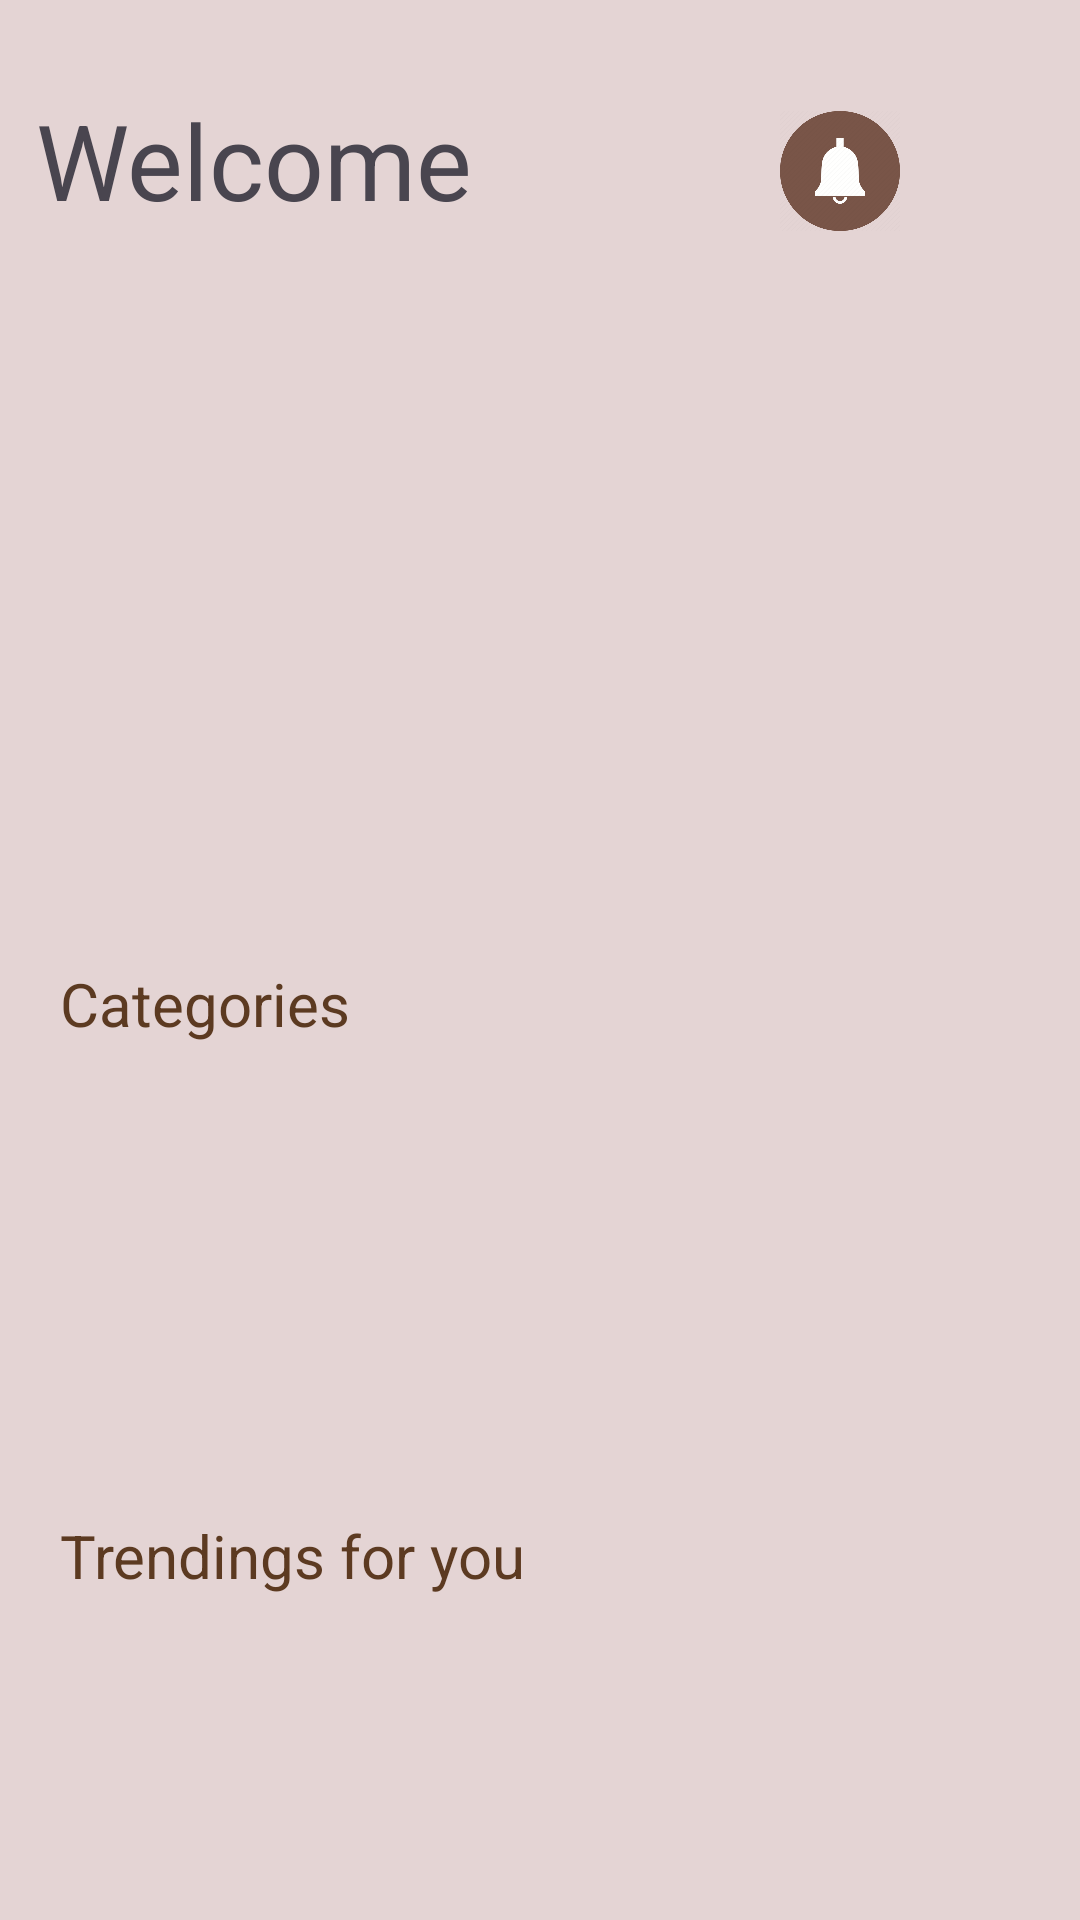

Reconstruct the res/layout file that produces this screen, plus the resources it refers to.
<!-- AndroidManifest.xml: application theme Theme.FashionHub -->
<!-- res/layout/fragment_home_scrreen.xml -->
<?xml version="1.0" encoding="utf-8"?>
<androidx.drawerlayout.widget.DrawerLayout xmlns:android="http://schemas.android.com/apk/res/android"
    xmlns:app="http://schemas.android.com/apk/res-auto"
    xmlns:tools="http://schemas.android.com/tools"
    android:layout_width="match_parent"
    android:layout_height="match_parent"
    android:background="#E4D4D4"
    android:id="@+id/fragmentContain"
    tools:context=".HomePage">

    <androidx.core.widget.NestedScrollView
        android:layout_width="match_parent"
        android:layout_height="match_parent">

    <LinearLayout
        android:layout_width="match_parent"
        android:layout_height="match_parent"
        android:orientation="vertical">

        <TextView
            android:layout_width="wrap_content"
            android:layout_height="wrap_content"
            android:layout_marginLeft="12dp"
            android:layout_marginTop="30dp"
            android:text="Welcome"
            android:textSize="35dp" />
        <ImageView
            android:layout_width="40dp"
            android:layout_height="40dp"
            android:layout_marginTop="-40dp"
            android:layout_marginLeft="260dp"
            android:src="@drawable/bellicon"/>
        <ImageView
            android:id="@+id/mycart"
            android:layout_width="40dp"
            android:layout_height="40dp"
            android:layout_marginTop="-40dp"
            android:layout_marginLeft="315dp"
            android:src="@drawable/cart"
            app:tint="@color/appcolor" />
        <TextView
            android:id="@+id/username"
            android:layout_width="wrap_content"
            android:layout_height="wrap_content"
            android:fontFamily="sans-serif"
            android:layout_marginLeft="18dp"
            android:textSize="15dp" />








        <LinearLayout
            android:id="@+id/linear"
            android:layout_width="match_parent"
            android:layout_height="match_parent"
            android:orientation="vertical">





                <LinearLayout
                    android:layout_width="match_parent"
                    android:layout_height="match_parent"
                    android:layout_marginTop="8dp">

                    <include layout="@layout/homepagework" />
                </LinearLayout>



        </LinearLayout>


    </LinearLayout>
    </androidx.core.widget.NestedScrollView>


    

</androidx.drawerlayout.widget.DrawerLayout>
<!-- res/layout/homepagework.xml (included above) -->
<?xml version="1.0" encoding="utf-8"?>
<ScrollView xmlns:android="http://schemas.android.com/apk/res/android"
    android:layout_width="match_parent"
    android:layout_height="match_parent">
    
    
    <LinearLayout
        android:orientation="vertical"
        android:layout_width="match_parent"
        android:layout_height="match_parent">
        <androidx.recyclerview.widget.RecyclerView
            android:id="@+id/bannerrecycler"
            android:layout_marginTop="20dp"
            android:layout_width="match_parent"
            android:layout_height="210dp"
            android:layout_alignParentStart="true"
            android:layout_alignParentEnd="true" />

        <LinearLayout
        android:id="@+id/circularIndicatorLayout"
        android:layout_width="wrap_content"
        android:layout_height="wrap_content"
        android:orientation="horizontal"
            android:layout_marginLeft="140dp"
        android:layout_centerHorizontal="true"
        android:layout_alignParentBottom="true"
        android:layout_marginTop="-15dp">

        </LinearLayout>

        <TextView
            android:id="@+id/cattext"
            android:layout_width="wrap_content"
            android:layout_height="wrap_content"
            android:text="Categories"
            android:textSize="20dp"
            android:layout_marginLeft="20dp"
            android:textColor="#5C3A21"/>
        <androidx.recyclerview.widget.RecyclerView
            android:id="@+id/item_recyclerview"
            android:layout_width="match_parent"
            android:layout_height="125dp"
            android:layout_marginTop="20dp"
            android:elevation="10dp" />

        <TextView
            android:id="@+id/subcattext"
            android:layout_width="wrap_content"
            android:layout_height="wrap_content"
            android:text="Trendings for you"
            android:textSize="20dp"
            android:layout_marginTop="12dp"
            android:layout_marginLeft="20dp"
            android:textColor="#5C3A21"/>
        <androidx.recyclerview.widget.RecyclerView
            android:id="@+id/subcatrecycler"
            android:layout_width="match_parent"
            android:layout_marginLeft="3dp"
            android:layout_marginRight="2dp"
            android:layout_height="wrap_content"
            android:layout_marginTop="10dp"
            android:elevation="10dp" />



    </LinearLayout>

</ScrollView>
<!-- resources referenced by this layout -->
<resources>
  <color name="appcolor">#5C3A21</color>
  <!-- drawable bellicon: png bitmap (drawable, 20586 bytes) -->
  <style name="Theme.FashionHub" parent="Base.Theme.FashionHub" />
  <style name="Base.Theme.FashionHub" parent="Theme.Material3.DayNight.NoActionBar">
          
          <item name="colorPrimary">@color/appcolor</item>
      </style>
</resources>
